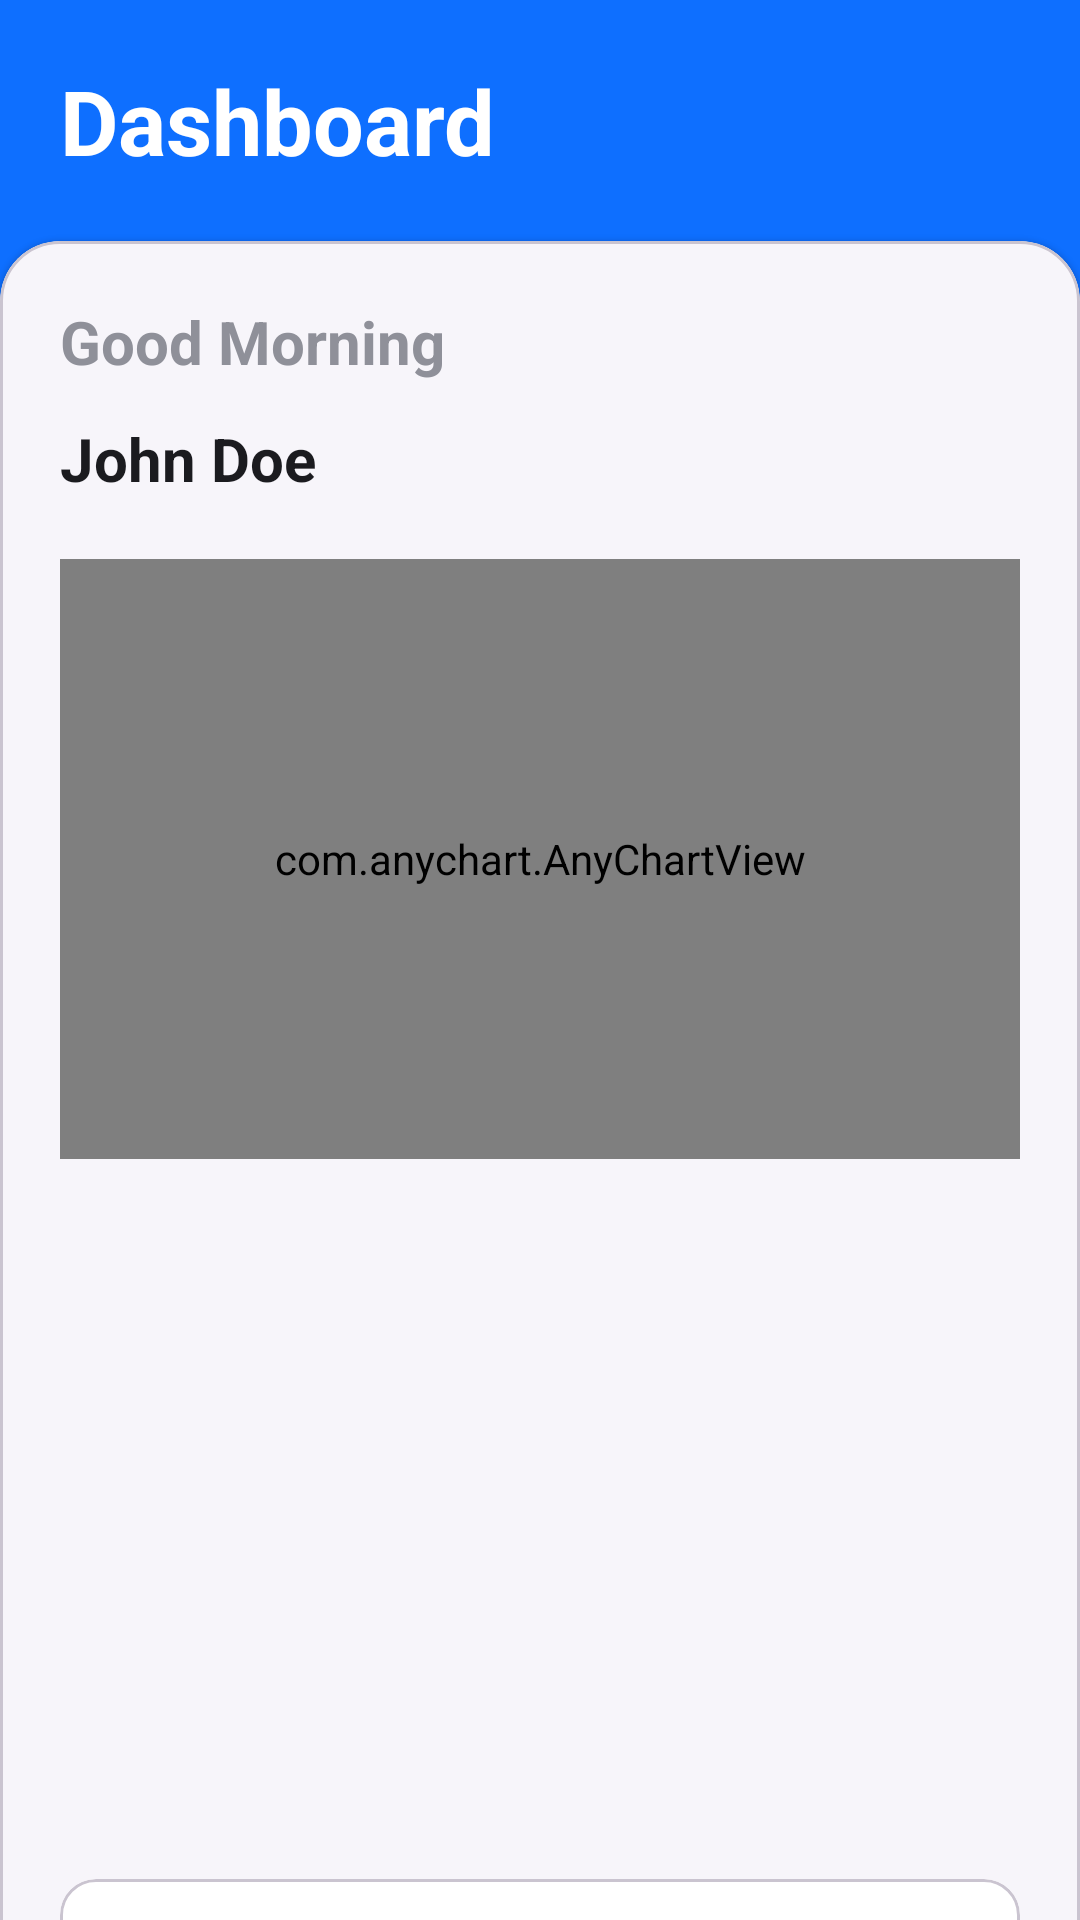

Layout XML and referenced resources for this Android screen:
<!-- AndroidManifest.xml: application theme MyAppTheme -->
<!-- res/layout/fragment_dashboard.xml -->
<?xml version="1.0" encoding="utf-8"?>
<androidx.core.widget.NestedScrollView  xmlns:android="http://schemas.android.com/apk/res/android"
    xmlns:app="http://schemas.android.com/apk/res-auto"
    xmlns:tools="http://schemas.android.com/tools"
    android:id="@+id/scrollView"
    android:layout_width="match_parent"
    android:layout_height="match_parent"
    android:layout_weight="1"
    android:background="@color/transparent"
    android:scrollbars="none"
    app:layout_behavior="@string/appbar_scrolling_view_behavior"
    android:isScrollContainer="true">
<androidx.constraintlayout.widget.ConstraintLayout
    android:layout_width="match_parent"
    android:layout_height="wrap_content"
    android:background="@color/transparent"
    >

    <androidx.constraintlayout.widget.ConstraintLayout
        android:layout_width="match_parent"
        android:layout_height="100dp"
        android:background="#0E6FFF"
        app:layout_constraintTop_toTopOf="parent"
        >
    </androidx.constraintlayout.widget.ConstraintLayout>


            <TextView
                android:id="@+id/tvDashboard"
                android:background="@color/transparent"
                android:layout_width="wrap_content"
                android:layout_height="wrap_content"
                android:layout_marginStart="20dp"
                android:layout_marginTop="20dp"
                android:textColor="@color/white"
                android:text="Dashboard"
                android:textSize="30sp"
                android:textStyle="bold"
                app:layout_constraintStart_toStartOf="parent"
                app:layout_constraintTop_toTopOf="parent" />

            <ImageView
                android:layout_width="35dp"
                android:layout_height="35dp"
                android:layout_marginEnd="28dp"
                android:src="@drawable/ic_media"
                app:layout_constraintBottom_toBottomOf="@id/tvDashboard"
                app:layout_constraintEnd_toEndOf="parent"
                app:layout_constraintTop_toTopOf="@id/tvDashboard"
                app:layout_constraintVertical_bias="1.0" />

            <com.google.android.material.card.MaterialCardView
                android:layout_width="match_parent"
                android:layout_height="match_parent"
                style="@style/CustomCardViewStyle"
                android:layout_marginTop="20dp"
                android:backgroundTint="#F7F5FA"
                android:elevation="10dp"
                app:cardCornerRadius="20dp"
                android:paddingBottom="56dp"
                app:layout_constraintEnd_toEndOf="parent"
                app:layout_constraintStart_toStartOf="parent"
                app:layout_constraintBottom_toBottomOf="parent"
                app:layout_constraintTop_toBottomOf="@id/tvDashboard">

                <androidx.constraintlayout.widget.ConstraintLayout
                    android:layout_width="match_parent"
                    android:layout_height="match_parent"
                    android:padding="20dp">

                    <TextView
                        android:id="@+id/tvGreetings"
                        android:layout_width="wrap_content"
                        android:layout_height="wrap_content"
                        android:text="Good Morning"
                        android:textColor="@color/md_theme_dark_outline"
                        android:textSize="20sp"
                        android:textStyle="bold"
                        app:layout_constraintStart_toStartOf="parent"
                        app:layout_constraintTop_toTopOf="parent" />

                    <TextView
                        android:id="@+id/tvName"
                        android:layout_width="wrap_content"
                        android:layout_height="wrap_content"
                        android:layout_marginTop="12dp"
                        android:text="John Doe"
                        android:textColor="@color/md_theme_dark_surface"
                        android:textSize="20sp"
                        android:textStyle="bold"
                        app:layout_constraintStart_toStartOf="parent"
                        app:layout_constraintTop_toBottomOf="@id/tvGreetings" />

                    <com.anychart.AnyChartView
                        android:id="@+id/anyChartView"
                        android:layout_width="match_parent"
                        android:layout_height="200dp"
                        android:layout_marginTop="20dp"
                        app:layout_constraintEnd_toEndOf="parent"
                        app:layout_constraintStart_toStartOf="parent"
                        app:layout_constraintTop_toBottomOf="@id/tvName" />

                    <androidx.recyclerview.widget.RecyclerView
                        android:id="@+id/rvDashboard"
                        android:layout_width="match_parent"
                        android:layout_height="200dp"
                        app:layout_behavior="@string/appbar_scrolling_view_behavior"
                        android:fastScrollEnabled="true"
                        android:scrollbarStyle="insideInset"
                        android:scrollbars="vertical"
                        android:splitMotionEvents="false"
                        android:nestedScrollingEnabled="false"
                        android:overScrollMode="never"
                        android:layout_marginTop="20dp"
                        android:orientation="horizontal"
                        app:layout_constraintStart_toStartOf="parent"
                        app:layout_constraintTop_toBottomOf="@id/anyChartView"
                        app:layout_constraintEnd_toEndOf="parent"
                        tools:layoutManager="androidx.recyclerview.widget.LinearLayoutManager"
                        tools:layout_constraintTop_toBottomOf="@id/tvName"
                        tools:layout_marginTop="100dp"
                        tools:listitem="@layout/item_dashboard_card" />

                    <com.google.android.material.card.MaterialCardView
                        android:id="@+id/cardView"
                        android:layout_width="match_parent"
                        android:layout_height="wrap_content"
                        android:layout_marginTop="20dp"
                        android:backgroundTint="@color/white"
                        app:cardCornerRadius="12dp"
                        app:layout_constraintEnd_toEndOf="parent"
                        app:layout_constraintStart_toStartOf="parent"
                        app:layout_constraintTop_toBottomOf="@id/rvDashboard">

                        <TextView
                            android:id="@+id/tvViewAnalytics"
                            style="@style/TextAppearance.MaterialComponents.Button"
                            android:layout_width="match_parent"
                            android:layout_height="wrap_content"
                            android:gravity="center"
                            android:padding="16sp"
                            android:textStyle="bold"
                            android:text="View Analytics"
                            android:textColor="@color/md_theme_dark_surface"
                            android:textSize="20sp" />
                    </com.google.android.material.card.MaterialCardView>

                    <TextView
                        android:id="@+id/tvTopLinks"
                        android:layout_width="wrap_content"
                        android:layout_height="wrap_content"
                        android:layout_marginTop="20dp"
                        android:padding="9dp"
                        android:text="Top Links"
                        android:textColor="@color/white"
                        android:background="@drawable/button_background"
                        android:textStyle="bold"
                        app:layout_constraintTop_toBottomOf="@id/cardView"
                        app:layout_constraintStart_toStartOf="parent"
                        />

                    <TextView
                        android:id="@+id/tvRecentLinks"
                        android:layout_width="wrap_content"
                        android:layout_height="wrap_content"
                        android:text="Recent Links"
                        android:padding="9dp"
                        android:layout_marginStart="20dp"
                        app:layout_constraintTop_toTopOf="@id/tvTopLinks"
                        app:layout_constraintStart_toEndOf="@id/tvTopLinks"
                        app:layout_constraintBottom_toBottomOf="@id/tvTopLinks"
                        />

                    <ImageView
                        android:layout_width="wrap_content"
                        android:layout_height="wrap_content"
                        android:src="@drawable/ic_search"
                        android:layout_marginEnd="20dp"
                        app:layout_constraintTop_toTopOf="@id/tvTopLinks"
                        app:layout_constraintBottom_toBottomOf="@id/tvTopLinks"
                        app:layout_constraintEnd_toEndOf="parent"
                        />

                    <androidx.recyclerview.widget.RecyclerView
                        android:id="@+id/rvTopLinks"
                        android:layout_width="match_parent"
                        android:layout_height="0dp"
                        android:layout_marginTop="20dp"
                        android:nestedScrollingEnabled="false"
                        android:background="@color/transparent"
                        app:layout_constraintStart_toStartOf="parent"
                        app:layout_constraintTop_toBottomOf="@id/tvTopLinks"
                        tools:layoutManager="androidx.recyclerview.widget.LinearLayoutManager"
                        tools:layout_constraintTop_toBottomOf="@id/tvTopLinks"
                        tools:listitem="@layout/item_top_links" />

                </androidx.constraintlayout.widget.ConstraintLayout>
            </com.google.android.material.card.MaterialCardView>
    <ProgressBar
        android:id="@+id/progressBar"
        android:layout_width="match_parent"
        android:layout_height="wrap_content"
        android:visibility="gone"
        app:layout_constraintBottom_toBottomOf="parent"
        app:layout_constraintEnd_toEndOf="parent"
        app:layout_constraintStart_toStartOf="parent"
        app:layout_constraintTop_toTopOf="parent" />
</androidx.constraintlayout.widget.ConstraintLayout>
</androidx.core.widget.NestedScrollView>
<!-- res/layout/item_dashboard_card.xml (included above) -->
<?xml version="1.0" encoding="utf-8"?>
<androidx.constraintlayout.widget.ConstraintLayout xmlns:android="http://schemas.android.com/apk/res/android"
    android:layout_width="wrap_content"
    android:layout_height="wrap_content"
    xmlns:app="http://schemas.android.com/apk/res-auto"
    xmlns:tools="http://schemas.android.com/tools">

    <com.google.android.material.card.MaterialCardView
        android:layout_width="wrap_content"
        android:layout_height="180dp"
        android:padding="20dp"
        android:layout_margin="12dp"
        app:cardBackgroundColor="@color/white"
        app:layout_constraintTop_toTopOf="parent"
        app:layout_constraintStart_toStartOf="parent"
        >

        <androidx.constraintlayout.widget.ConstraintLayout
            android:layout_width="wrap_content"
            android:layout_height="wrap_content"
            android:padding="20dp"
            >

        <ImageView
            android:id="@+id/ivMedia"
            android:layout_width="35dp"
            android:layout_height="35dp"
            android:layout_marginEnd="28dp"
            app:layout_constraintTop_toTopOf="parent"
            app:layout_constraintStart_toStartOf="parent"
            android:contentDescription="image" />

        <TextView
            android:id="@+id/tvTitle"
            android:layout_width="wrap_content"
            android:layout_height="wrap_content"
            tools:text="123"
            android:textColor="@color/black"
            android:textSize="20sp"
            android:textStyle="bold"
            android:layout_marginTop="20dp"
            app:layout_constraintTop_toBottomOf="@id/ivMedia"
            app:layout_constraintStart_toStartOf="parent"
            />

            <TextView
                android:id="@+id/tvSubtitle"
                android:layout_width="wrap_content"
                android:layout_height="match_parent"
                android:layout_marginTop="20dp"
                app:layout_constraintTop_toBottomOf="@id/tvTitle"
                app:layout_constraintStart_toStartOf="parent"
                tools:text="today`s clicks"
                />


        </androidx.constraintlayout.widget.ConstraintLayout>
    </com.google.android.material.card.MaterialCardView>

</androidx.constraintlayout.widget.ConstraintLayout>
<!-- res/layout/item_top_links.xml (included above) -->
<?xml version="1.0" encoding="utf-8"?>
<com.google.android.material.card.MaterialCardView xmlns:android="http://schemas.android.com/apk/res/android"
    android:layout_width="match_parent"
    android:layout_height="wrap_content"
    android:layout_marginTop="10dp"
    android:layout_marginBottom="10dp"
    xmlns:app="http://schemas.android.com/apk/res-auto"
    xmlns:tools="http://schemas.android.com/tools">

    <androidx.constraintlayout.widget.ConstraintLayout
        android:layout_width="match_parent"
        android:layout_height="wrap_content"
        >
    <androidx.constraintlayout.widget.ConstraintLayout
        android:layout_width="match_parent"
        android:layout_height="wrap_content"
        app:layout_constraintTop_toTopOf="parent"
        app:layout_constraintBottom_toTopOf="@id/tvLink"
        android:padding="20dp"
        >

        <ImageView
            android:id="@+id/ivMedia"
            android:layout_width="80dp"
            android:layout_height="80dp"
            android:layout_marginEnd="28dp"
            app:layout_constraintTop_toTopOf="parent"
            app:layout_constraintStart_toStartOf="parent"
            android:contentDescription="image" />

        <TextView
            android:id="@+id/tvTitle"
            android:layout_width="0dp"
            android:layout_height="wrap_content"
            android:layout_marginStart="15dp"
            android:layout_marginTop="4dp"
            android:textColor="@color/black"
            android:textSize="20sp"
            android:textStyle="bold"
            android:maxLines="1"
            app:layout_constraintEnd_toEndOf="@id/guidelineVertical"
            app:layout_constraintStart_toEndOf="@id/ivMedia"
            app:layout_constraintTop_toTopOf="parent"
            tools:text="this my text line to this app" />

        <TextView
                android:id="@+id/tvDate"
                android:layout_width="wrap_content"
                android:layout_height="match_parent"
                android:layout_marginTop="20dp"
                app:layout_constraintTop_toBottomOf="@id/tvTitle"
                app:layout_constraintStart_toStartOf="@id/tvTitle"
                tools:text="today`s clicks"
                />

        <androidx.constraintlayout.widget.Guideline
            android:layout_width="match_parent"
            android:layout_height="match_parent"
            android:id="@+id/guideline"
            android:orientation="horizontal"
            app:layout_constraintGuide_percent="0.8"/>

        <androidx.constraintlayout.widget.Guideline
            android:layout_width="match_parent"
            android:layout_height="match_parent"
            android:id="@+id/guidelineVertical"
            android:orientation="vertical"
            app:layout_constraintGuide_percent="0.8"/>

        <TextView
            android:id="@+id/tvClickNum"
            android:layout_width="wrap_content"
            android:layout_height="match_parent"
            android:padding="4dp"
            android:textStyle="bold"
            app:layout_constraintStart_toStartOf="@id/tvClickText"
            app:layout_constraintEnd_toEndOf="@id/tvClickText"
            app:layout_constraintBottom_toTopOf="@id/tvClickText"
            tools:text="123" />

        <TextView
            android:id="@+id/tvClickText"
            android:layout_width="wrap_content"
            android:layout_height="match_parent"
            android:layout_marginStart="16dp"
            android:layout_marginTop="12dp"
            android:padding="4dp"
            android:text="@string/clicks"
            app:layout_constraintStart_toEndOf="@id/guidelineVertical"
            app:layout_constraintTop_toTopOf="parent"
            app:layout_constraintBottom_toBottomOf="parent"
            />
    </androidx.constraintlayout.widget.ConstraintLayout>
        <TextView
            android:id="@+id/tvLink"
            android:layout_width="match_parent"
            android:layout_height="match_parent"
            android:padding="8dp"
            android:background="@color/md_theme_dark_secondary"
            android:gravity="center"
            app:layout_constraintBottom_toBottomOf="parent"
            tools:text="https//google.com"
            app:drawableEndCompat="@drawable/copy_icon" />
    </androidx.constraintlayout.widget.ConstraintLayout>
</com.google.android.material.card.MaterialCardView>
<!-- resources referenced by this layout -->
<resources>
  <color name="black">#000000</color>
  <color name="md_theme_dark_outline">#8F9099</color>
  <color name="md_theme_dark_secondary">#96CBFF</color>
  <color name="md_theme_dark_surface">#1B1B1F</color>
  <color name="transparent">#00000000</color>
  <color name="white">#FFFFFF</color>
  <!-- drawable button_background (drawable) -->
  <?xml version="1.0" encoding="utf-8"?>
  <shape
      xmlns:android="http://schemas.android.com/apk/res/android"
      android:shape="rectangle">
      <solid android:color="@color/md_theme_dark_inversePrimary"/>
      <corners android:radius="18dp"/>
      <stroke
          android:width="0.1dp"
          android:color="@color/md_theme_dark_background"/>
  </shape>
  <string name="clicks">Clicks</string>
  <style name="CustomCardViewStyle" parent="@style/Widget.MaterialComponents.CardView">
          <item name="shapeAppearanceOverlay">@style/ShapeAppearanceOverlay_card_custom_corners</item>
      </style>
  <color name="md_theme_dark_inversePrimary">#0057CE</color>
  <color name="md_theme_dark_background">#1B1B1F</color>
  <style name="ShapeAppearanceOverlay_card_custom_corners" parent="">
          <item name="cornerFamily">rounded</item>
          <item name="cornerSizeTopRight">4dp</item>
          <item name="cornerSizeTopLeft">8dp</item>
          <item name="cornerSizeBottomRight">16dp</item>
          <item name="cornerSizeBottomLeft">0dp</item>
      </style>
  <color name="md_theme_light_primary">#0057CE</color>
  <color name="md_theme_light_onPrimary">#FFFFFF</color>
  <color name="md_theme_light_primaryContainer">#DAE2FF</color>
  <color name="md_theme_light_onPrimaryContainer">#001946</color>
  <color name="md_theme_light_secondary">#00639B</color>
  <color name="md_theme_light_onSecondary">#FFFFFF</color>
  <color name="md_theme_light_secondaryContainer">#CEE5FF</color>
  <color name="md_theme_light_onSecondaryContainer">#001D33</color>
  <color name="md_theme_light_tertiary">#735572</color>
  <color name="md_theme_light_onTertiary">#FFFFFF</color>
  <color name="md_theme_light_tertiaryContainer">#FED7FA</color>
  <color name="md_theme_light_onTertiaryContainer">#2A122C</color>
  <color name="md_theme_light_error">#BA1A1A</color>
  <color name="md_theme_light_errorContainer">#FFDAD6</color>
  <color name="md_theme_light_onError">#FFFFFF</color>
  <color name="md_theme_light_onErrorContainer">#410002</color>
  <color name="md_theme_light_background">#FEFBFF</color>
  <color name="md_theme_light_onBackground">#1B1B1F</color>
  <color name="md_theme_light_surface">#FEFBFF</color>
  <color name="md_theme_light_onSurface">#1B1B1F</color>
  <color name="md_theme_light_surfaceVariant">#E1E2EC</color>
  <color name="md_theme_light_onSurfaceVariant">#44464F</color>
  <color name="md_theme_light_outline">#757780</color>
  <color name="md_theme_light_inverseOnSurface">#F2F0F4</color>
  <color name="md_theme_light_inverseSurface">#303034</color>
  <color name="md_theme_light_inversePrimary">#B1C5FF</color>
</resources>
